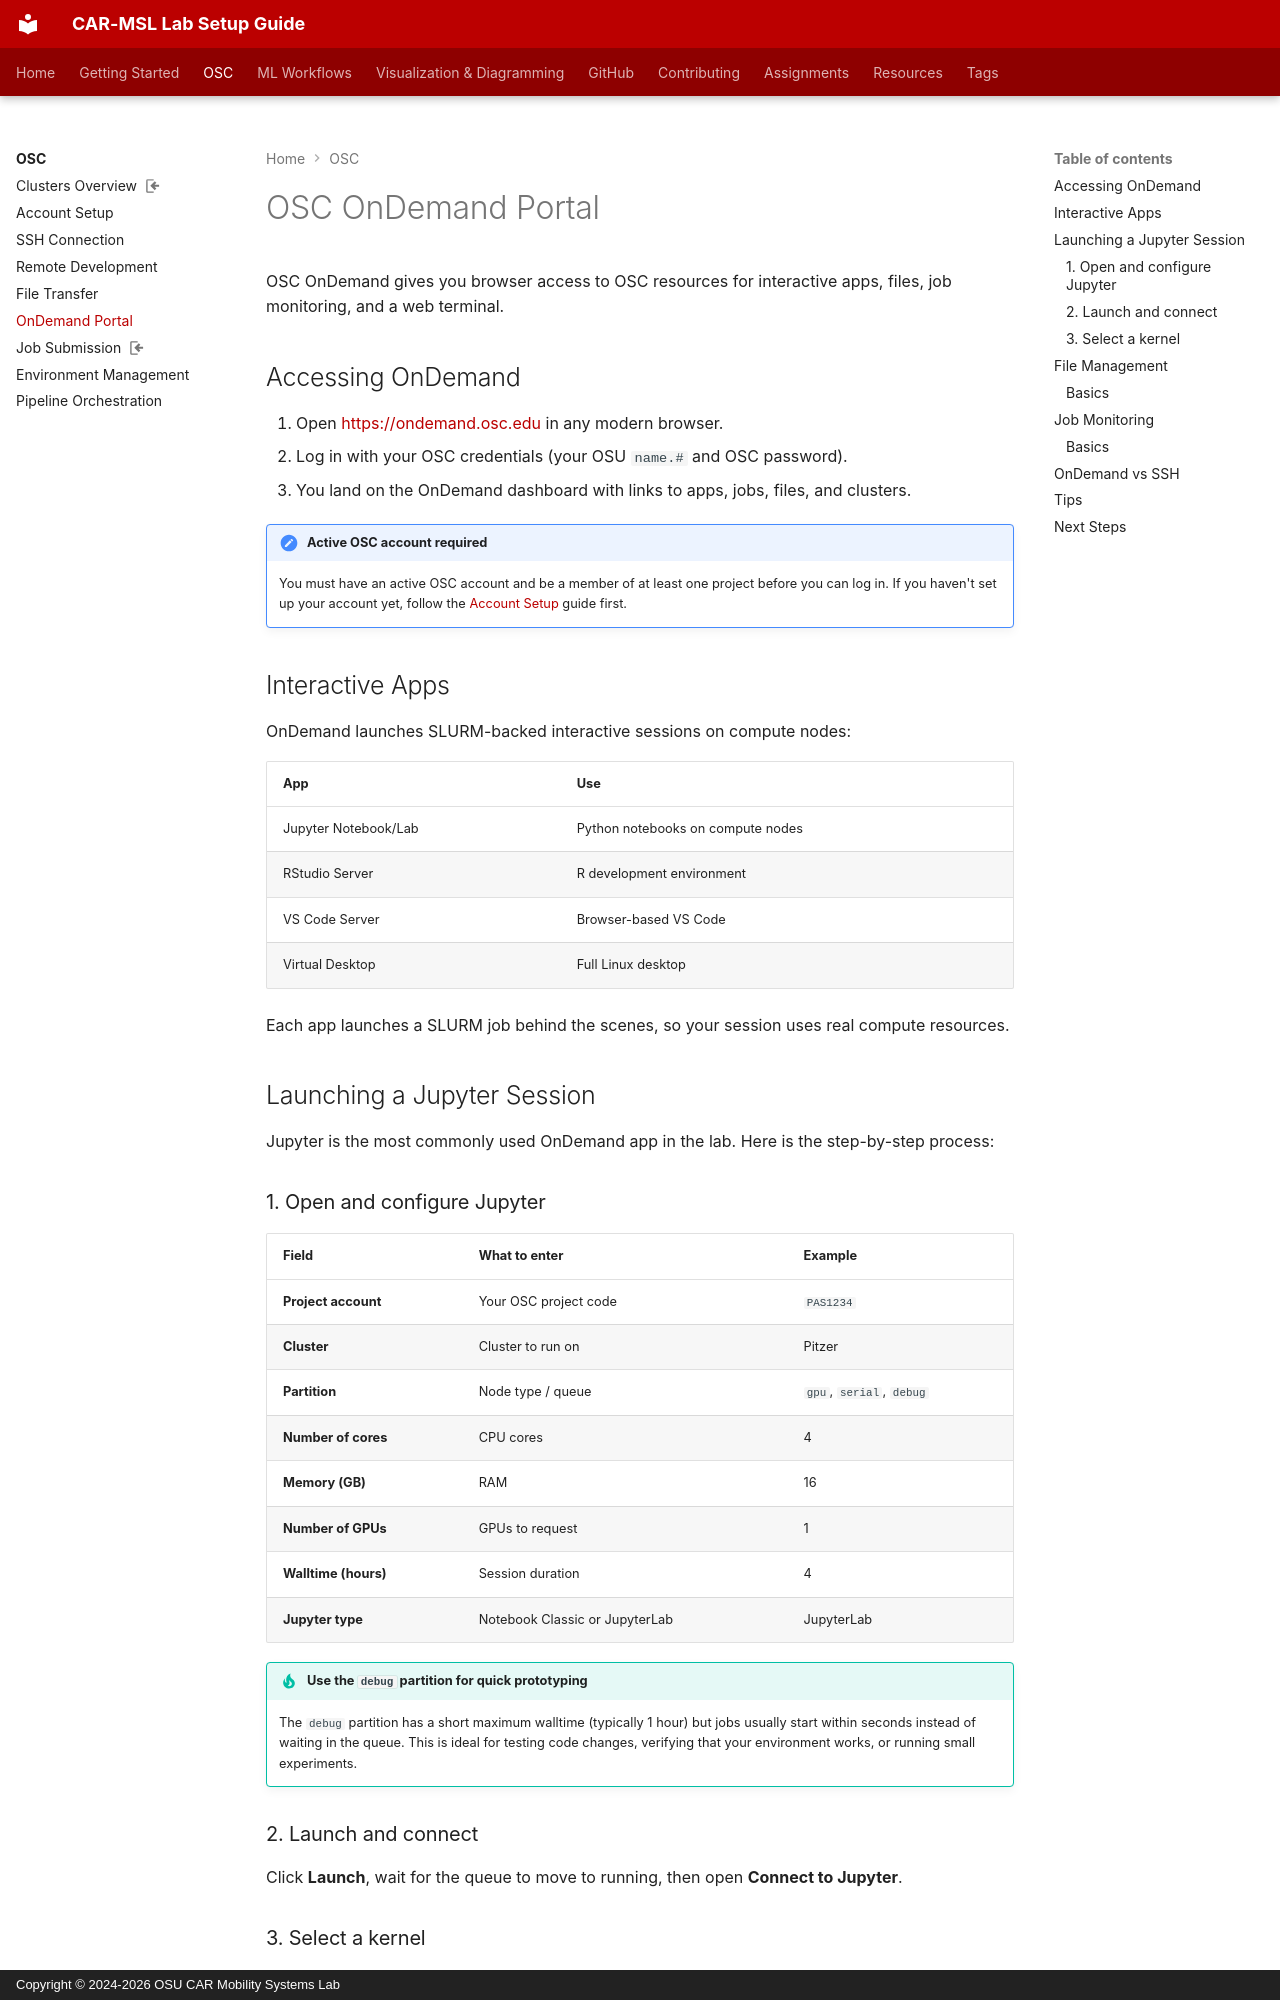

repository: frenken-lab/lab-docs · page: osc-basics/osc-ondemand/index.html · generator: mkdocs · copyright: Copyright © 2024-2026 OSU CAR Mobility Systems Lab

---
tags:
  - OSC
  - Jupyter
  - OnDemand
---
<!-- last-reviewed: 2026-02-26 -->
# OSC OnDemand Portal

OSC OnDemand gives you browser access to OSC resources for interactive apps, files, job monitoring, and a web terminal.

## Accessing OnDemand

1. Open [https://ondemand.osc.edu](https://ondemand.osc.edu) in any modern browser.
2. Log in with your OSC credentials (your OSU `name.#` and OSC password).
3. You land on the OnDemand dashboard with links to apps, jobs, files, and clusters.

!!! note "Active OSC account required"
    You must have an active OSC account and be a member of at least one project before you can log in. If you haven't set up your account yet, follow the [Account Setup](osc-account-setup.md) guide first.

## Interactive Apps

OnDemand launches SLURM-backed interactive sessions on compute nodes:

| App | Use |
|---|---|
| Jupyter Notebook/Lab | Python notebooks on compute nodes |
| RStudio Server | R development environment |
| VS Code Server | Browser-based VS Code |
| Virtual Desktop | Full Linux desktop |

Each app launches a SLURM job behind the scenes, so your session uses real compute resources.

## Launching a Jupyter Session

Jupyter is the most commonly used OnDemand app in the lab. Here is the step-by-step process:

### 1. Open and configure Jupyter

| Field | What to enter | Example |
|-------|---------------|---------|
| **Project account** | Your OSC project code | `PAS1234` |
| **Cluster** | Cluster to run on | Pitzer |
| **Partition** | Node type / queue | `gpu`, `serial`, `debug` |
| **Number of cores** | CPU cores | 4 |
| **Memory (GB)** | RAM | 16 |
| **Number of GPUs** | GPUs to request | 1 |
| **Walltime (hours)** | Session duration | 4 |
| **Jupyter type** | Notebook Classic or JupyterLab | JupyterLab |

!!! tip "Use the `debug` partition for quick prototyping"
    The `debug` partition has a short maximum walltime (typically 1 hour) but jobs usually start within seconds instead of waiting in the queue. This is ideal for testing code changes, verifying that your environment works, or running small experiments.

### 2. Launch and connect

Click **Launch**, wait for the queue to move to running, then open **Connect to Jupyter**.
